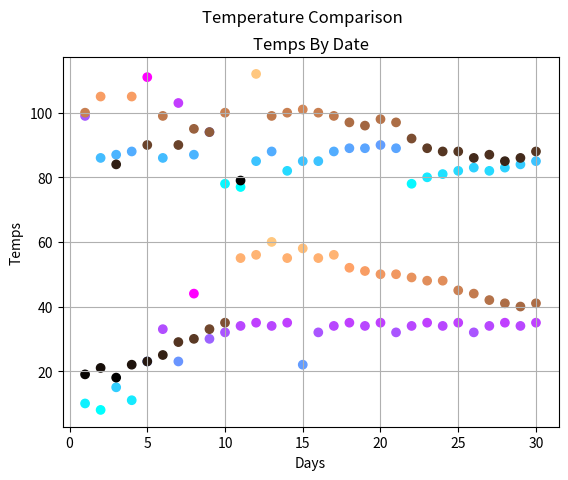

Reproduce this figure in Python.
import matplotlib.pyplot as plt

import matplotlib.pyplot as plt
from numpy.random import random

scatterColors = ['green', 'red', 'blue', 'black']
scatterNames = ['June Temps', 'July Temps', 'January Temps', 'February Temps']

days = [1,2,3,4,5,6,7,8,9,10,11,12,13,14,15,16,17,18,19,20,21,22,23,24,25,26,27,28,29,30]
tempsJune = [99,86,87,88,111,86,103,87,94,78,77,85,88,82,85,85,88,89,89,90,89,78,80,81,82,83,82,83,84,85]
tempsJuly = [100,105,84,105,90,99,90,95,94,100,79,112,99,100,101,100,99,97,96,98,97,92,89,88,88,86,87,85,86,88]
tempsJan = [10,8,15,11,23,33,23,44,30,32,34,35,34,35,22,32,34,35,34,35,32,34,35,34,35,32,34,35,34,35,]
tempsFeb=[19,21,18,22,23,25,29,30,33,35,55,56,60,55,58,55,56,52,51,50,50,49,48,48,45,44,42,41,40,41]

colorMaps = [plt.cm.cool, plt.cm.copper]
monthlyTemps = [tempsJune, tempsJuly, tempsJan, tempsFeb]

for i in range(0, len(monthlyTemps)):
    colorMapIndex = i % 2
    plt.scatter(days, monthlyTemps[i], label=scatterNames[i], 
                cmap=colorMaps[colorMapIndex], c=monthlyTemps[i]) #, color=scatterColors[i]

plt.ylabel('Temps')
plt.xlabel('Days')
plt.title('Temps By Date')
plt.suptitle('Temperature Comparison')

#plt.legend(loc='lower center', ncol=2, fontsize=8)

plt.grid()
plt.show()